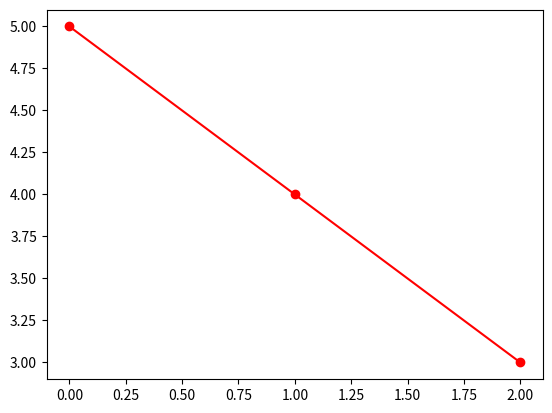
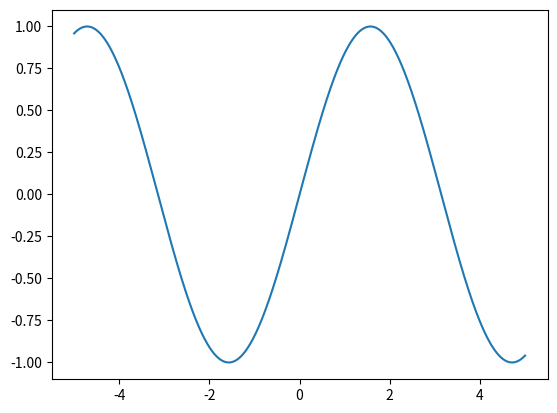

Recreate these plots in Python, in order.
# task 1
import numpy as np
import matplotlib.pyplot as plt

# 1b  ***********************************
v = np.array([1, 2, 3])
print(v)

# 1c
v1 = np.arange(1, 11)
v2 = np.arange(10, 2) # []
v3 = np.arange(1, 11, 2)
v4 = np.arange(-23, 1, 3)
v5 = np.arange(1000, 949, -10)
v6 = np.concatenate((np.arange(1, 6),
                     np.arange(5, -1, -1)))

# i  **************************************
x1 = np.arange(5, 126, 5)
# ii
x2 = np.arange(125, 0, -5)
# iii
x3 = np.arange(-100, -50)
# iv
x4 = np.arange(3.1, 43.2, 0.2)
# v
x5 = np.concatenate((
    np.arange(0, 101),
    np.arange(100, -1, -1),
    np.arange(0, 50)
))
# vi
x6 = np.concatenate((
    np.arange(0, 63, 2),
    np.arange(60, -6, -2)
))

# 1d **********************************
f1 = np.array([
    np.sum(x1),
    np.sum(x2),
    np.sum(x3),
    np.sum(x4),
    np.sum(x5),
    np.sum(x6)
])

print(f1)

f2 = np.mean(f1)

print(f2)

# %%%%%%%%%%%%%%%%%%% Task 2 %%%%%%%%%%%%%%%%%%%%%%
import numpy as np

# 2b ************
x1 = np.array([0, np.pi/2, np.pi, 3*np.pi/2, 2*np.pi])

print(x1)
print(np.sin(x1))

# The tiny numbers such as: 1.22464680e-16 are basically 0. They appear because computers use floating-point numerical calculations.

# 2c ************
x = np.array([
    np.pi,
    2*np.pi,
    3*np.pi,
    4*np.pi,
    5*np.pi
])

print(np.sin(x))
# These are numerical errors extremely close to zero.


# 2d ************
prod = x1*x1
print(prod)
# This is element-by-element multiplication 

# 2e ************
x2 = np.array([0, 1, 2, 3])
x3 = np.array([1, 2, 3, 4])

print(x2+1)
print(x2*x3)
print(x2**2)
print(x2/x3)
print(x2-x3)

# 2f ************
x = np.linspace(-5, 5, 10)

y = np.sin(x) / x

print(x)
print(y)

# %% Matplotlib TASK 3 %%%%%%%%%%%%%%%%%%%%%%%%%%%
import numpy as np
import matplotlib.pyplot as plt

x1 = np.array([-3, -1, 0, 1, 3])
y1 = np.array([7, 3, 7, 3, 7])


# 3a  **************
x = np.array([0, 1, 2])
y = np.array([5, 4, 3])

# plt.plot(x, y, 'ro')
# plt.show()
# to connect with lines 
plt.plot(x, y, 'r-o')
plt.show()



# 3b  **************
x2 = np.linspace(-5, 5, 1000)
y2 = np.sin(x2)

plt.figure()
plt.plot(x2, y2)
plt.show()

# np.arange(-5, 5.5, 0.5)  have about 21 points.  np.linspace(-5, 5, 1000) have 1000 point
# Matplotlib connects the points with straight line segments. More points → shorter segments → curve looks smooth.
 

# %% Task 4 %%%%%%%%%%%%%%%%%%%%%%%%%%%%
import numpy as np

u = np.array([1, 2, 3])
v = np.array([-2, -3, 1])

# 4a *************
sum_uv = u + v
print(sum_uv)

diff_uv = u - v
print(diff_uv)

linear = 2*u - 3*v
print(linear)

# 4b ***********
norm_u = np.linalg.norm(u)
norm_v = np.linalg.norm(v)

print(norm_u)
print(norm_v)


# 4c ************
unit_u = u / np.linalg.norm(u)
unit_v = v / np.linalg.norm(v)

print(unit_u)
print(unit_v)

# 4d ***************
dot_product = np.dot(u, v)

print(dot_product)

angle = np.degrees(
    np.arccos(
        np.dot(u, v) /
        (np.linalg.norm(u) * np.linalg.norm(v))
    )
)

print(angle)

# 4e ************

uxv = np.cross(u, v)
vxu = np.cross(v, u)

print(uxv)
print(vxu)

# %%
